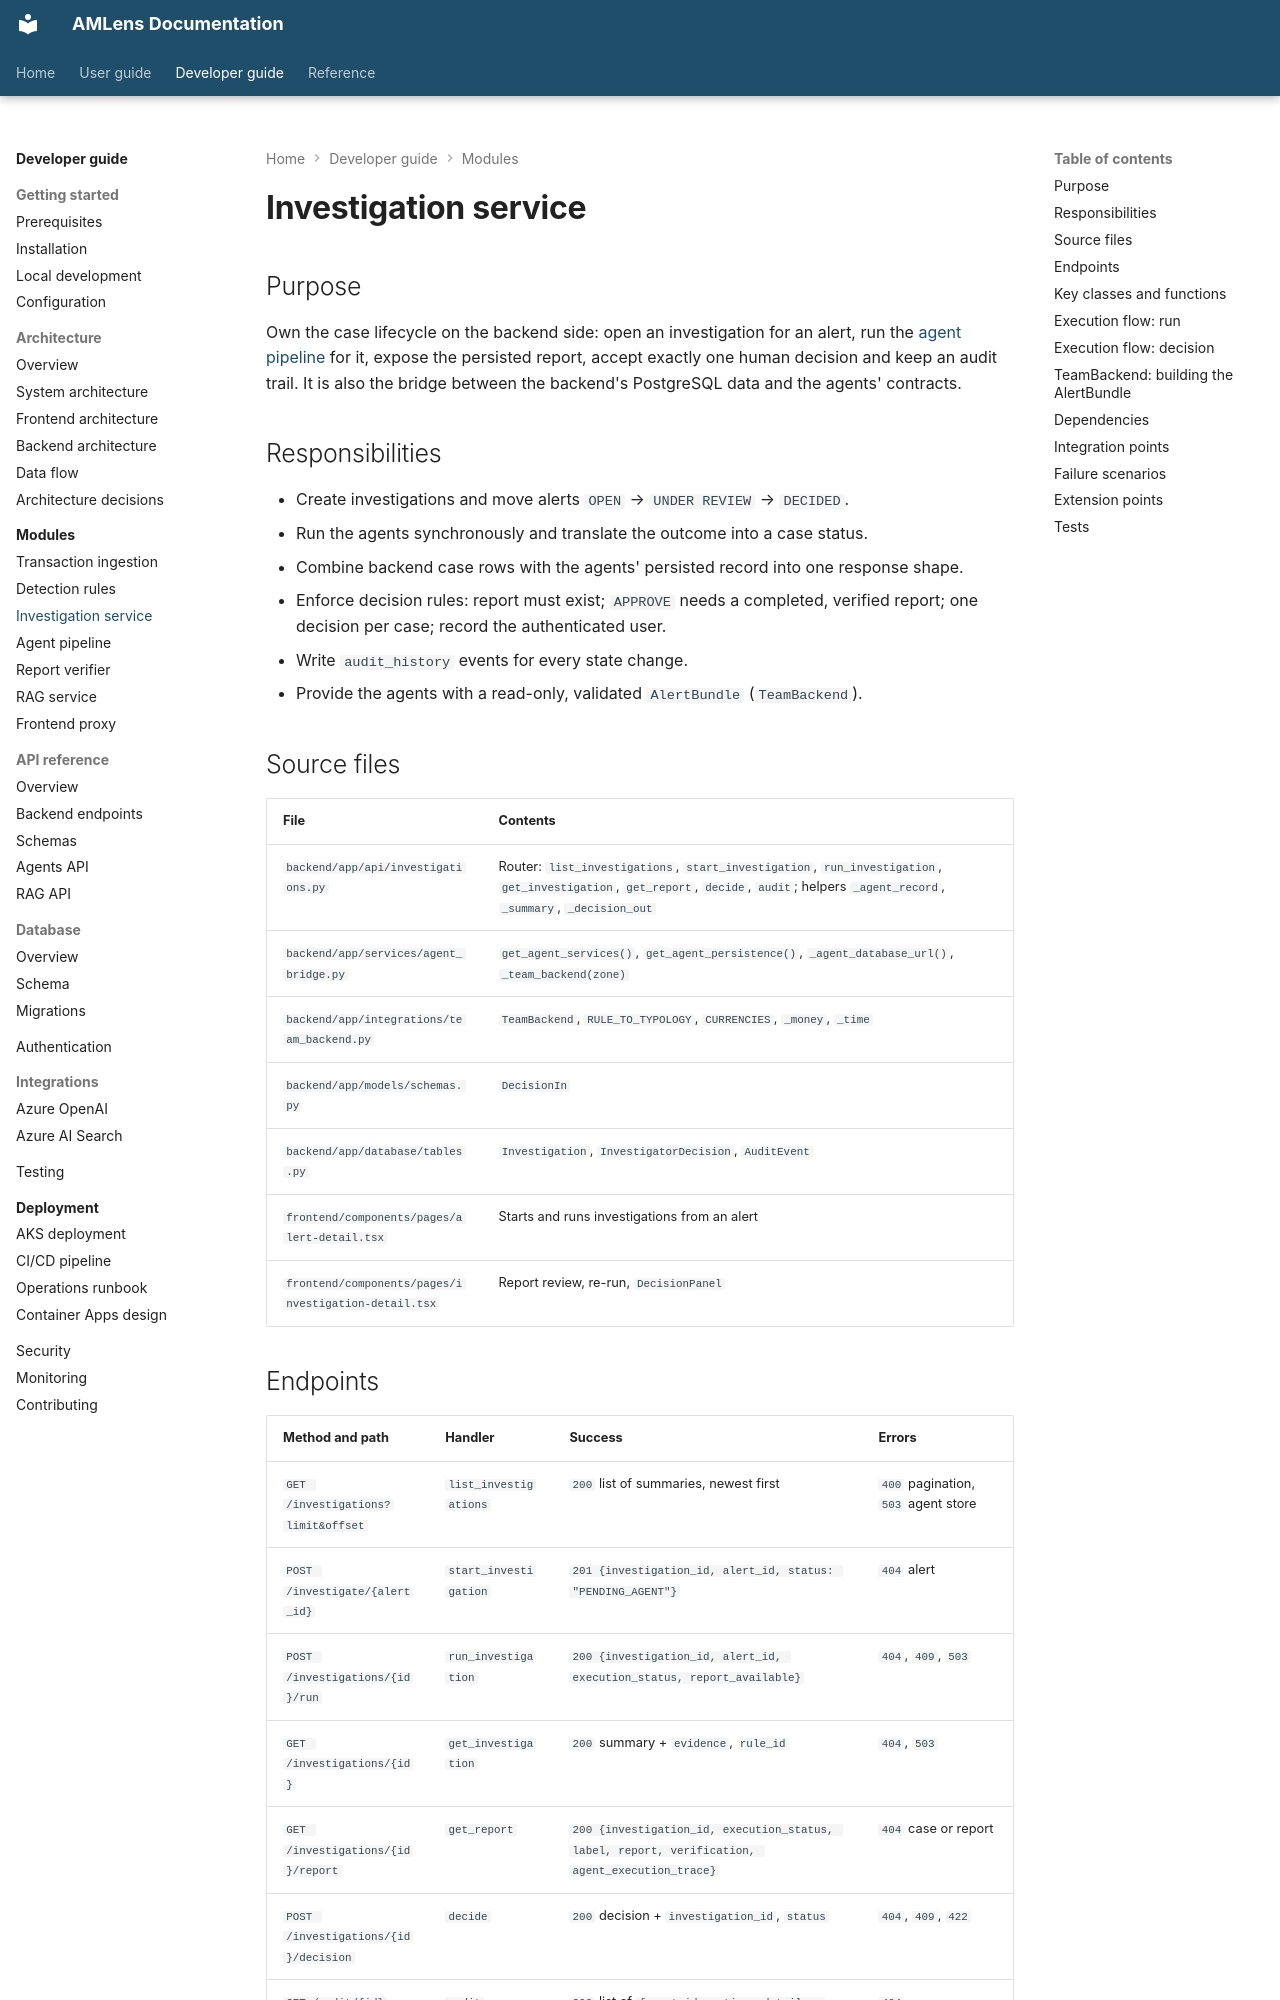

repository: silvrfur/AMLens · page: developer-guide/modules/investigation-service/index.html · generator: mkdocs

---
audience: developer
---

# Investigation service

## Purpose

Own the case lifecycle on the backend side: open an investigation for an alert, run the
[agent pipeline](agent-pipeline.md) for it, expose the persisted report, accept exactly one
human decision and keep an audit trail. It is also the bridge between the backend's
PostgreSQL data and the agents' contracts.

## Responsibilities

- Create investigations and move alerts `OPEN` → `UNDER REVIEW` → `DECIDED`.
- Run the agents synchronously and translate the outcome into a case status.
- Combine backend case rows with the agents' persisted record into one response shape.
- Enforce decision rules: report must exist; `APPROVE` needs a completed, verified report;
  one decision per case; record the authenticated user.
- Write `audit_history` events for every state change.
- Provide the agents with a read-only, validated `AlertBundle` (`TeamBackend`).

## Source files

| File | Contents |
|---|---|
| `backend/app/api/investigations.py` | Router: `list_investigations`, `start_investigation`, `run_investigation`, `get_investigation`, `get_report`, `decide`, `audit`; helpers `_agent_record`, `_summary`, `_decision_out` |
| `backend/app/services/agent_bridge.py` | `get_agent_services()`, `get_agent_persistence()`, `_agent_database_url()`, `_team_backend(zone)` |
| `backend/app/integrations/team_backend.py` | `TeamBackend`, `RULE_TO_TYPOLOGY`, `CURRENCIES`, `_money`, `_time` |
| `backend/app/models/schemas.py` | `DecisionIn` |
| `backend/app/database/tables.py` | `Investigation`, `InvestigatorDecision`, `AuditEvent` |
| `frontend/components/pages/alert-detail.tsx` | Starts and runs investigations from an alert |
| `frontend/components/pages/investigation-detail.tsx` | Report review, re-run, `DecisionPanel` |

## Endpoints

| Method and path | Handler | Success | Errors |
|---|---|---|---|
| `GET /investigations?limit&offset` | `list_investigations` | `200` list of summaries, newest first | `400` pagination, `503` agent store |
| `POST /investigate/{alert_id}` | `start_investigation` | `201 {investigation_id, alert_id, status: "PENDING_AGENT"}` | `404` alert |
| `POST /investigations/{id}/run` | `run_investigation` | `200 {investigation_id, alert_id, execution_status, report_available}` | `404`, `409`, `503` |
| `GET /investigations/{id}` | `get_investigation` | `200` summary + `evidence`, `rule_id` | `404`, `503` |
| `GET /investigations/{id}/report` | `get_report` | `200 {investigation_id, execution_status, label, report, verification, agent_execution_trace}` | `404` case or report |
| `POST /investigations/{id}/decision` | `decide` | `200` decision + `investigation_id`, `status` | `404`, `409`, `422` |
| `GET /audit/{id}` | `audit` | `200` list of `{event_id, action, details, created_at}` | `404` |

The summary shape is built in one place, `_summary(inv, record, decision)`, so list and detail
always agree. When the agents have not persisted anything yet, `execution_status` is derived
from the case status (`RUNNING` → `running`, `FAILED` → `failed`, otherwise `pending`) and
`verification` defaults to `{passed: false, errors: [], warnings: []}`.
